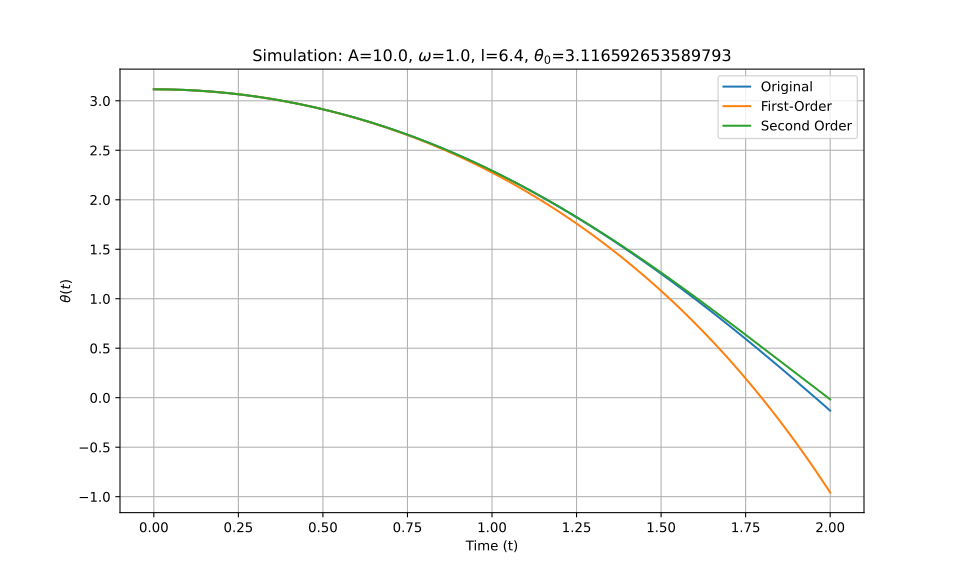

The table this chart was drawn from, first rows:
t_eval, Equation_1, Equation_2, Equation_3
0.0, 3.117, 3.117, 3.117
0.002002, 3.117, 3.117, 3.117
0.004004, 3.117, 3.117, 3.117
0.006006, 3.117, 3.117, 3.117
0.008008, 3.117, 3.117, 3.117
0.01001, 3.117, 3.117, 3.117
0.01201, 3.116, 3.116, 3.116
0.01401, 3.116, 3.116, 3.116
0.01602, 3.116, 3.116, 3.116
0.01802, 3.116, 3.116, 3.116
0.02002, 3.116, 3.116, 3.116
0.02202, 3.116, 3.116, 3.116
0.02402, 3.116, 3.116, 3.116
0.02603, 3.116, 3.116, 3.116
0.02803, 3.116, 3.116, 3.116
0.03003, 3.116, 3.116, 3.116
0.03203, 3.116, 3.116, 3.116
0.03403, 3.116, 3.116, 3.116
0.03604, 3.116, 3.116, 3.116
0.03804, 3.115, 3.115, 3.115
0.04004, 3.115, 3.115, 3.115
0.04204, 3.115, 3.115, 3.115
0.04404, 3.115, 3.115, 3.115
0.04605, 3.115, 3.115, 3.115
0.04805, 3.115, 3.115, 3.115
0.05005, 3.115, 3.115, 3.115
0.05205, 3.114, 3.114, 3.114
0.05405, 3.114, 3.114, 3.114
0.05606, 3.114, 3.114, 3.114
0.05806, 3.114, 3.114, 3.114
0.06006, 3.114, 3.114, 3.114
0.06206, 3.114, 3.114, 3.114
0.06406, 3.113, 3.113, 3.113
0.06607, 3.113, 3.113, 3.113
0.06807, 3.113, 3.113, 3.113
0.07007, 3.113, 3.113, 3.113
0.07207, 3.112, 3.112, 3.112
0.07407, 3.112, 3.112, 3.112
0.07608, 3.112, 3.112, 3.112
0.07808, 3.112, 3.112, 3.112
0.08008, 3.111, 3.111, 3.111
0.08208, 3.111, 3.111, 3.111
0.08408, 3.111, 3.111, 3.111
0.08609, 3.111, 3.111, 3.111
0.08809, 3.11, 3.11, 3.11
0.09009, 3.11, 3.11, 3.11
0.09209, 3.11, 3.11, 3.11
0.09409, 3.11, 3.11, 3.11
0.0961, 3.109, 3.109, 3.109
0.0981, 3.109, 3.109, 3.109
0.1001, 3.109, 3.109, 3.109
0.1021, 3.108, 3.108, 3.108
0.1041, 3.108, 3.108, 3.108
0.1061, 3.108, 3.108, 3.108
0.1081, 3.107, 3.107, 3.107
0.1101, 3.107, 3.107, 3.107
0.1121, 3.107, 3.107, 3.107
0.1141, 3.106, 3.106, 3.106
0.1161, 3.106, 3.106, 3.106
0.1181, 3.105, 3.105, 3.105
... 940 more rows
